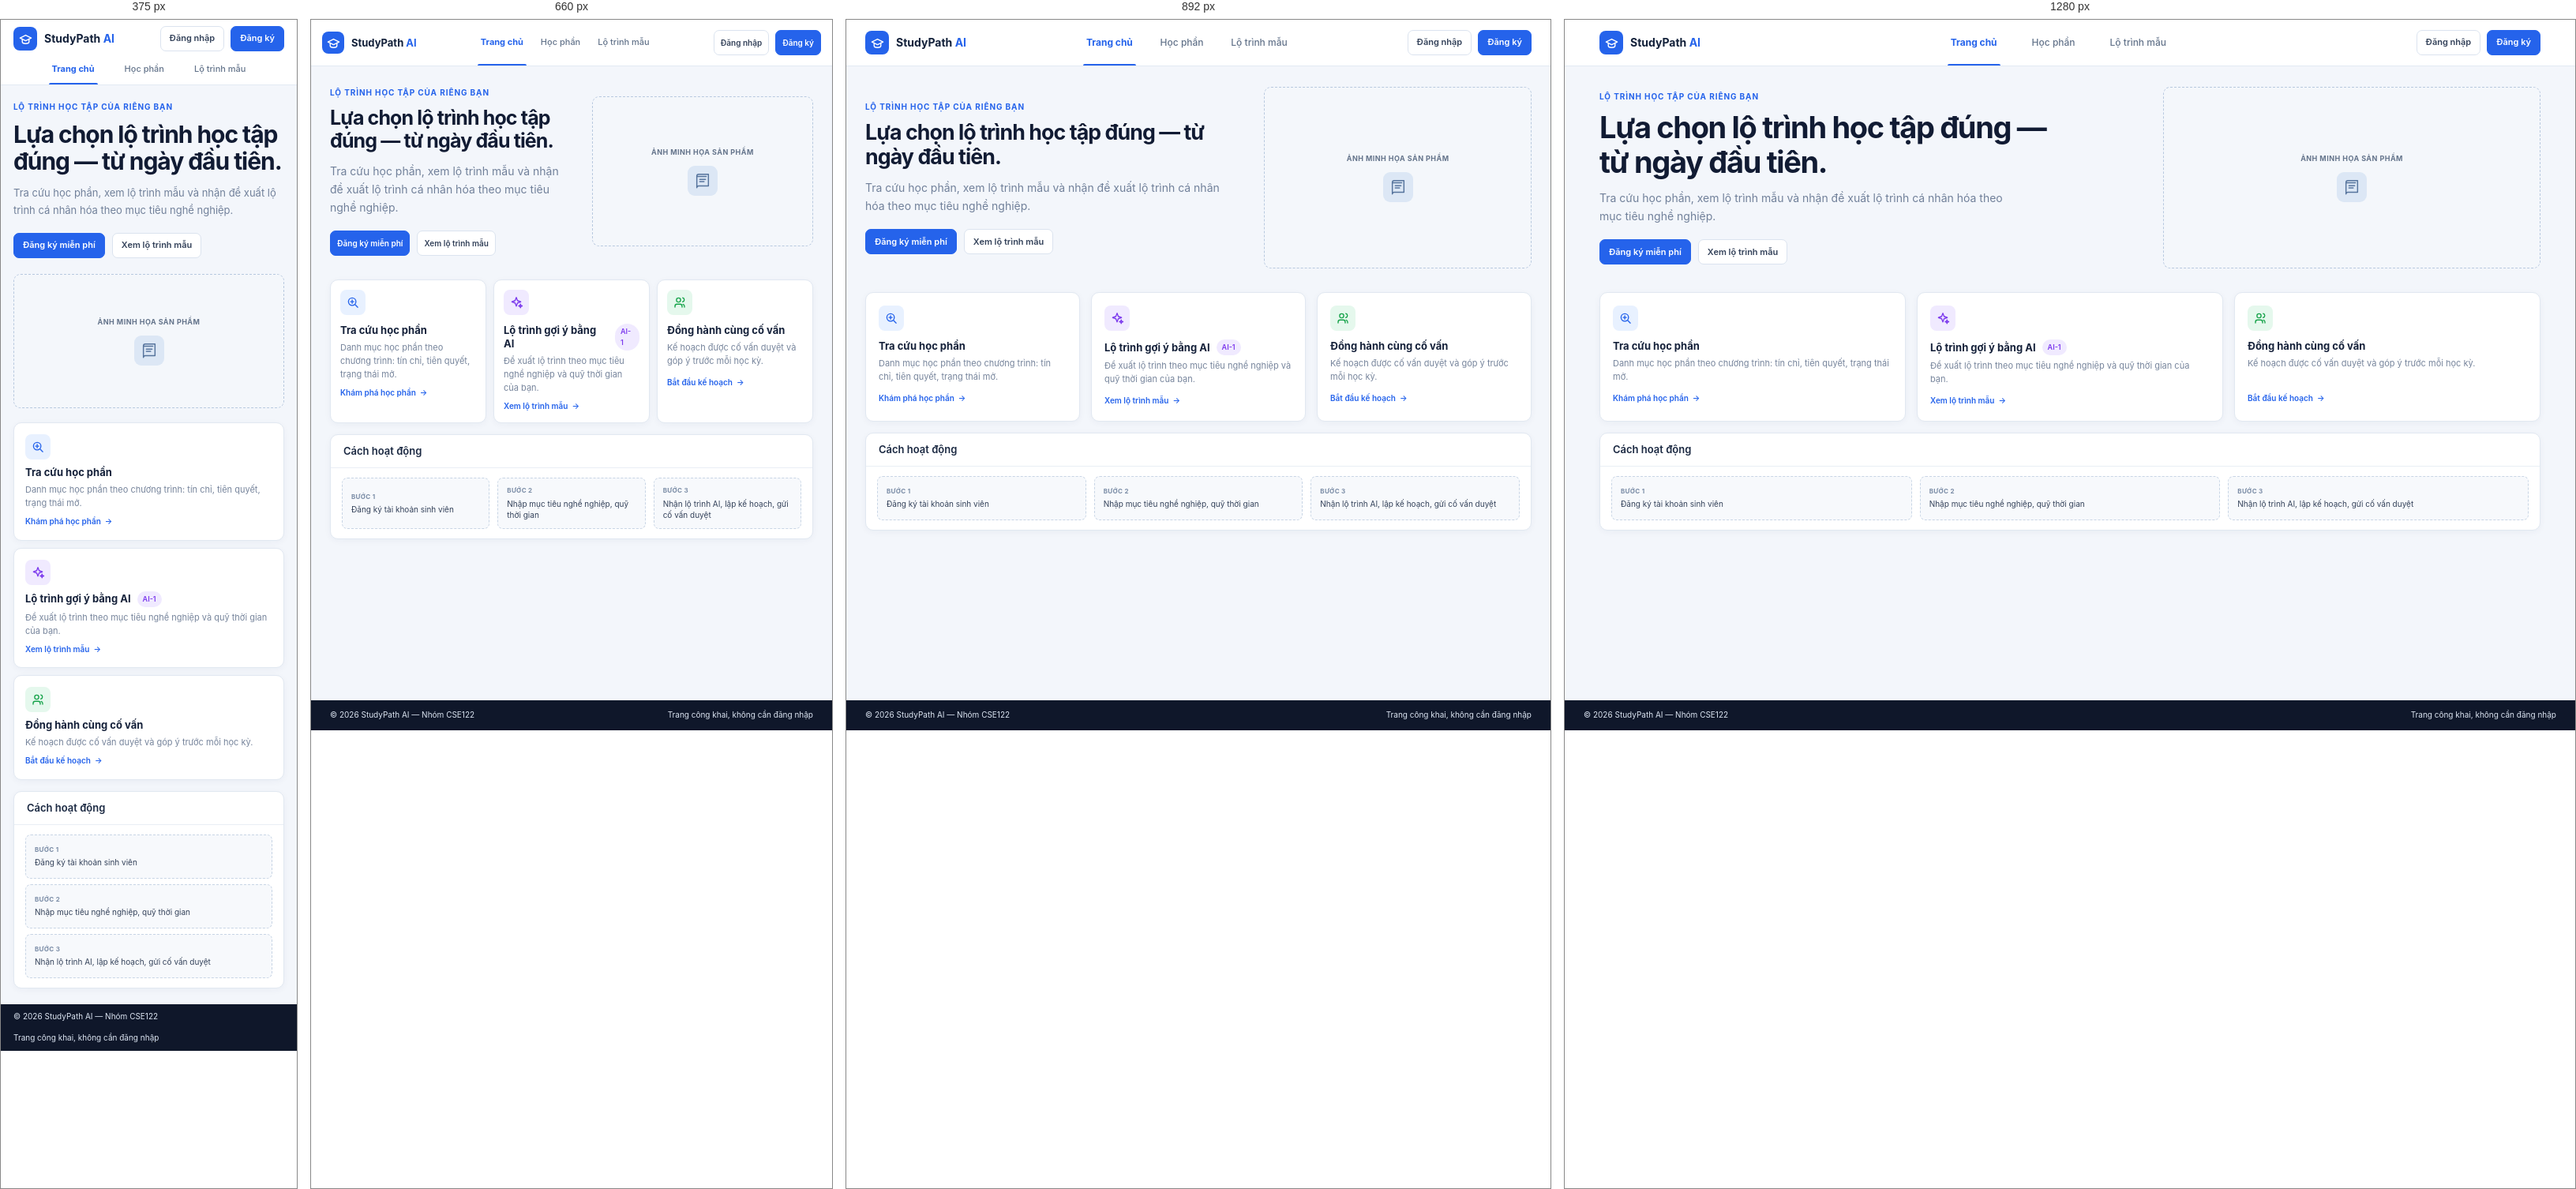
Rendered at 375 px, 660 px, 892 px and 1280 px, left to right.

<!-- file: index.html -->
<!DOCTYPE html>
<html lang="vi">
<head>
  <meta charset="UTF-8">
  <meta name="viewport" content="width=device-width, initial-scale=1.0">
  <meta name="description" content="StudyPath AI giúp bạn tra cứu học phần, khám phá lộ trình và lập kế hoạch học tập cá nhân hóa cùng cố vấn.">
  <title>StudyPath AI – Cố vấn lộ trình học tập</title>
  <link rel="stylesheet" href="../css/base.css">
  <link rel="stylesheet" href="../css/landing.css">
  <link rel="stylesheet" href="../css/public-pages.css">
</head>
<body class="page-landing">
  <div class="landing-shell">
    <header class="landing-header">
      <div class="landing-header-inner">
        <a class="landing-brand" href="index.html" aria-label="StudyPath AI, Trang chủ">
          <span class="landing-brand-mark" aria-hidden="true">
            <svg viewBox="0 0 24 24" fill="none" stroke="currentColor" stroke-width="2" stroke-linecap="round" stroke-linejoin="round"><path d="M22 10 12 5 2 10l10 5 10-5Z"></path><path d="M6 12v5c0 1.5 2.7 3 6 3s6-1.5 6-3v-5"></path></svg>
          </span>
          <span>StudyPath <span class="landing-brand-accent">AI</span></span>
        </a>
        <nav class="landing-nav" aria-label="Điều hướng chính">
          <a class="active" href="index.html" aria-current="page">Trang chủ</a>
          <a href="visitor-course-catalog.html">Học phần</a>
          <a href="visitor-sample-roadmaps.html">Lộ trình mẫu</a>
        </nav>
        <div class="landing-auth">
          <a class="landing-button landing-button-outline landing-button-small" href="login.html">Đăng nhập</a>
          <a class="landing-button landing-button-primary landing-button-small" href="register.html">Đăng ký</a>
        </div>
      </div>
    </header>

    <main class="landing-main">
      <section class="landing-hero" aria-labelledby="heroTitle">
        <div class="landing-hero-copy">
          <p class="landing-eyebrow">LỘ TRÌNH HỌC TẬP CỦA RIÊNG BẠN</p>
          <h1 id="heroTitle">Lựa chọn lộ trình học tập đúng — từ ngày đầu tiên.</h1>
          <p class="landing-hero-description">Tra cứu học phần, xem lộ trình mẫu và nhận đề xuất lộ trình cá nhân hóa theo mục tiêu nghề nghiệp.</p>
          <div class="landing-hero-actions">
            <a class="landing-button landing-button-primary" href="register.html">Đăng ký miễn phí</a>
            <a class="landing-button landing-button-outline" href="visitor-sample-roadmaps.html">Xem lộ trình mẫu</a>
          </div>
        </div>
        <div class="landing-visual" role="img" aria-label="Khu vực minh họa sản phẩm StudyPath AI">
          <span class="landing-visual-label">ẢNH MINH HỌA SẢN PHẨM</span>
          <span class="landing-visual-icon" aria-hidden="true"><svg viewBox="0 0 24 24" fill="none" stroke="currentColor" stroke-width="1.6" stroke-linecap="round" stroke-linejoin="round"><path d="M4 5.5A2.5 2.5 0 0 1 6.5 3H20v16H6.5A2.5 2.5 0 0 0 4 21.5v-16Z"></path><path d="M4 6h13M8 10h8M8 13h6"></path></svg></span>
        </div>
      </section>

      <section class="landing-features" aria-label="Tính năng nổi bật">
        <article class="landing-feature-card">
          <span class="landing-feature-icon icon-blue" aria-hidden="true"><svg viewBox="0 0 24 24" fill="none" stroke="currentColor" stroke-width="1.8" stroke-linecap="round" stroke-linejoin="round"><circle cx="10.8" cy="10.8" r="6.3"></circle><path d="m16 16 4.2 4.2M8 10.8h5.6M10.8 8v5.6"></path></svg></span>
          <h2>Tra cứu học phần</h2>
          <p>Danh mục học phần theo chương trình: tín chỉ, tiên quyết, trạng thái mở.</p>
          <a class="landing-feature-link" href="visitor-course-catalog.html">Khám phá học phần <span aria-hidden="true">→</span></a>
        </article>
        <article class="landing-feature-card">
          <span class="landing-feature-icon icon-purple" aria-hidden="true"><svg viewBox="0 0 24 24" fill="none" stroke="currentColor" stroke-width="1.8" stroke-linecap="round" stroke-linejoin="round"><path d="M12 3.5 14 9l5.5 2-5.5 2-2 5.5L10 13l-5.5-2L10 9l2-5.5Z"></path><path d="m19 15 .8 2.2L22 18l-2.2.8L19 21l-.8-2.2L16 18l2.2-.8L19 15Z"></path></svg></span>
          <div class="landing-feature-title"><h2>Lộ trình gợi ý bằng AI</h2><span class="landing-ai-badge">AI-1</span></div>
          <p>Đề xuất lộ trình theo mục tiêu nghề nghiệp và quỹ thời gian của bạn.</p>
          <a class="landing-feature-link" href="visitor-sample-roadmaps.html">Xem lộ trình mẫu <span aria-hidden="true">→</span></a>
        </article>
        <article class="landing-feature-card">
          <span class="landing-feature-icon icon-green" aria-hidden="true"><svg viewBox="0 0 24 24" fill="none" stroke="currentColor" stroke-width="1.8" stroke-linecap="round" stroke-linejoin="round"><path d="M16 20v-1.5a3.5 3.5 0 0 0-3.5-3.5h-5A3.5 3.5 0 0 0 4 18.5V20"></path><circle cx="10" cy="8" r="3.5"></circle><path d="M17 11a3.5 3.5 0 0 0 0-6.8M20 20v-1.5a3.5 3.5 0 0 0-2.5-3.35"></path></svg></span>
          <h2>Đồng hành cùng cố vấn</h2>
          <p>Kế hoạch được cố vấn duyệt và góp ý trước mỗi học kỳ.</p>
          <a class="landing-feature-link" href="register.html">Bắt đầu kế hoạch <span aria-hidden="true">→</span></a>
        </article>
      </section>

      <section class="landing-how" aria-labelledby="howTitle">
        <h2 id="howTitle">Cách hoạt động</h2>
        <ol class="landing-steps">
          <li><span class="step-label">BƯỚC 1</span><span class="step-title">Đăng ký tài khoản sinh viên</span></li>
          <li><span class="step-label">BƯỚC 2</span><span class="step-title">Nhập mục tiêu nghề nghiệp, quỹ thời gian</span></li>
          <li><span class="step-label">BƯỚC 3</span><span class="step-title">Nhận lộ trình AI, lập kế hoạch, gửi cố vấn duyệt</span></li>
        </ol>
      </section>
    </main>
    <footer class="landing-footer"><p>© 2026 StudyPath AI — Nhóm CSE122</p><p>Trang công khai, không cần đăng nhập</p></footer>
  </div>
</body>
</html>


/* @media block from base.css */
@media (max-width: 1024px) {
  .sidebar {
    width: 68px;
  }

  .sidebar-nav {
    padding: var(--space-1);
  }

  .sidebar .nav-item {
    justify-content: center;
    padding: 10px;
  }

  .sidebar .nav-item span,
  .sidebar .nav-section {
    display: none;
  }

  .main-content {
    padding: var(--space-2);
  }

  .stat-grid,
  .grid-3 {
    grid-template-columns: repeat(2, 1fr);
  }

  .grid-sidebar {
    grid-template-columns: 1fr;
  }
}

/* @media block from base.css */
@media (max-width: 760px) {
  .app-header {
    gap: var(--space-1);
    padding: 0 var(--space-2);
  }

  .icon-btn.menu-btn {
    display: inline-flex;
  }

  .header-user {
    padding-left: 0;
    border-left: 0;
  }

  .header-user .user-name {
    display: none;
  }

  .sidebar {
    position: fixed;
    top: var(--header-height);
    bottom: 0;
    left: 0;
    z-index: 60;
    width: var(--sidebar-width);
    height: auto;
    transform: translateX(-100%);
    transition: transform 0.2s ease;
    box-shadow: var(--shadow-md);
  }

  .sidebar-nav {
    padding: var(--space-1) var(--space-2);
  }

  .sidebar .nav-item {
    justify-content: flex-start;
    padding: 10px var(--space-1);
  }

  .sidebar .nav-item span {
    display: inline;
  }

  body.sidebar-open .sidebar {
    transform: translateX(0);
  }

  .main-content {
    padding: var(--space-2);
  }

  .stat-grid,
  .grid-2,
  .grid-3,
  .grid-sidebar {
    grid-template-columns: 1fr;
  }
}

/* @media block from landing.css */
@media (max-width: 760px) { .landing-header-inner { min-height: 60px; padding: 0 18px; gap: 16px; } .landing-nav { gap: 15px; } .landing-main { padding: 38px 18px 22px; } .landing-hero { grid-template-columns: minmax(0, 1.05fr) minmax(230px, .95fr); gap: 22px; } .landing-visual { min-height: 190px; } .landing-features { gap: 9px; } .landing-feature-card { padding: 12px; } }

/* @media block from landing.css */
@media (max-width: 560px) { .landing-header-inner { flex-wrap: wrap; padding: 10px 14px 0; row-gap: 7px; } .landing-brand { font-size: 13px; } .landing-auth { margin-left: auto; } .landing-nav { order: 3; width: 100%; justify-content: center; min-height: 35px; gap: clamp(18px, 9vw, 40px); } .landing-nav a { font-size: 11px; } .landing-main { padding: 28px 14px 18px; } .landing-hero { grid-template-columns: 1fr; gap: 20px; margin-bottom: 18px; } .landing-hero h1 { font-size: clamp(27px, 8vw, 34px); } .landing-hero-description { font-size: 13px; } .landing-visual { min-height: 170px; } .landing-features { grid-template-columns: 1fr; gap: 9px; } .landing-feature-card { min-height: 0; padding: 14px; } .landing-feature-icon { margin-bottom: 8px; } .landing-feature-card p { min-height: 0; } .landing-steps { grid-template-columns: 1fr; gap: 7px; } .landing-footer { align-items: flex-start; flex-direction: column; padding: 11px 14px; } }

/* @media block from public-pages.css */
@media (max-width: 760px) {
  :is(.page-landing .landing-header-inner, .page-catalog .header-inner, .page-sample-roadmaps .header-inner) {
    gap: 12px;
    padding-right: 18px;
    padding-left: 18px;
  }

  .page-sample-roadmaps .roadmap-workspace { grid-template-columns: minmax(0, 1fr) 220px; }
  .page-sample-roadmaps .semester-grid { grid-template-columns: repeat(2, minmax(0, 1fr)); }
}

/* @media block from public-pages.css */
@media (max-width: 768px) and (min-width: 641px) {
  body.page-catalog .header-inner {
    height: 58px;
    min-height: 58px;
    flex-wrap: nowrap;
    gap: 10px;
    padding-right: 14px;
    padding-left: 14px;
  }

  :is(.page-landing .landing-header-inner, .page-catalog .header-inner, .page-sample-roadmaps .header-inner) {
    height: 58px;
    min-height: 58px;
    flex-wrap: nowrap;
    gap: 10px;
    padding-right: 14px;
    padding-left: 14px;
  }

  body.page-catalog .main-nav {
    order: 0;
    width: auto;
    min-height: 0;
    flex: 0 1 auto;
    gap: 14px;
    margin: 0 auto;
  }

  body.page-catalog .header-actions { margin-left: 0; }

  :is(.page-landing .landing-nav, .page-catalog .main-nav, .page-sample-roadmaps .main-nav) {
    order: 0;
    width: auto;
    min-height: 0;
    flex: 0 1 auto;
    gap: 14px;
    margin: 0 auto;
  }

  :is(.page-landing .landing-nav a, .page-catalog .nav-tab, .page-sample-roadmaps .nav-tab) { font-size: 11px; }
  :is(.page-landing .landing-brand, .page-catalog .brand, .page-sample-roadmaps .brand) { font-size: 13px; }
  :is(.page-landing .landing-brand-mark, .page-catalog .brand-mark, .page-sample-roadmaps .brand-mark) { width: 28px; height: 28px; flex-basis: 28px; }
  :is(.page-landing .landing-button, .page-catalog .header-actions .btn, .page-sample-roadmaps .header-actions .btn) { padding-right: 8px; padding-left: 8px; font-size: 10px; }
}

/* @media block from public-pages.css */
@media (max-width: 640px) {
  body.page-catalog .header-inner {
    height: auto;
    min-height: 58px;
    flex-wrap: wrap;
    padding: 8px 16px 0;
    row-gap: 4px;
  }

  :is(.page-landing .landing-header-inner, .page-catalog .header-inner, .page-sample-roadmaps .header-inner) {
    height: auto;
    min-height: 58px;
    flex-wrap: wrap;
    padding: 8px 16px 0;
    row-gap: 4px;
  }

  body.page-catalog .main-nav {
    order: 3;
    width: 100%;
    min-height: 38px;
    gap: clamp(18px, 8vw, 36px);
    margin: 0 auto;
  }

  body.page-catalog .header-actions { margin-left: auto; }

  :is(.page-landing .landing-auth, .page-catalog .header-actions, .page-sample-roadmaps .header-actions) { margin-left: auto; }
  :is(.page-landing .landing-nav, .page-catalog .main-nav, .page-sample-roadmaps .main-nav) {
    order: 3;
    width: 100%;
    min-height: 38px;
    gap: clamp(18px, 8vw, 36px);
  }

  :is(.page-landing .landing-nav a, .page-catalog .nav-tab, .page-sample-roadmaps .nav-tab) { font-size: 11px; }
  .page-landing .landing-main,
  .page-catalog .page-content,
  .page-sample-roadmaps .roadmap-content { padding: 20px 16px; }
  :is(.page-catalog, .page-sample-roadmaps) .page-head { align-items: flex-start; flex-direction: column; margin-bottom: 16px; }
  :is(.page-catalog, .page-sample-roadmaps) .page-head h1 { font-size: 21px; }
  .page-sample-roadmaps .page-note { display: block; }
  .page-sample-roadmaps .roadmap-workspace { grid-template-columns: 1fr; }
  .page-sample-roadmaps .roadmap-sidebar { grid-template-columns: repeat(2, minmax(0, 1fr)); }
  :is(.page-landing .landing-footer, .page-catalog .page-footer, .page-sample-roadmaps .page-footer) { padding-right: 16px; padding-left: 16px; }
}

/* @media block from public-pages.css */
@media (max-width: 480px) {
  :is(.page-landing .landing-footer, .page-catalog .page-footer, .page-sample-roadmaps .page-footer) { align-items: flex-start; flex-direction: column; }
  .page-sample-roadmaps .roadmap-sidebar { grid-template-columns: 1fr; }
  .page-sample-roadmaps .semester-grid { grid-template-columns: 1fr; }
}